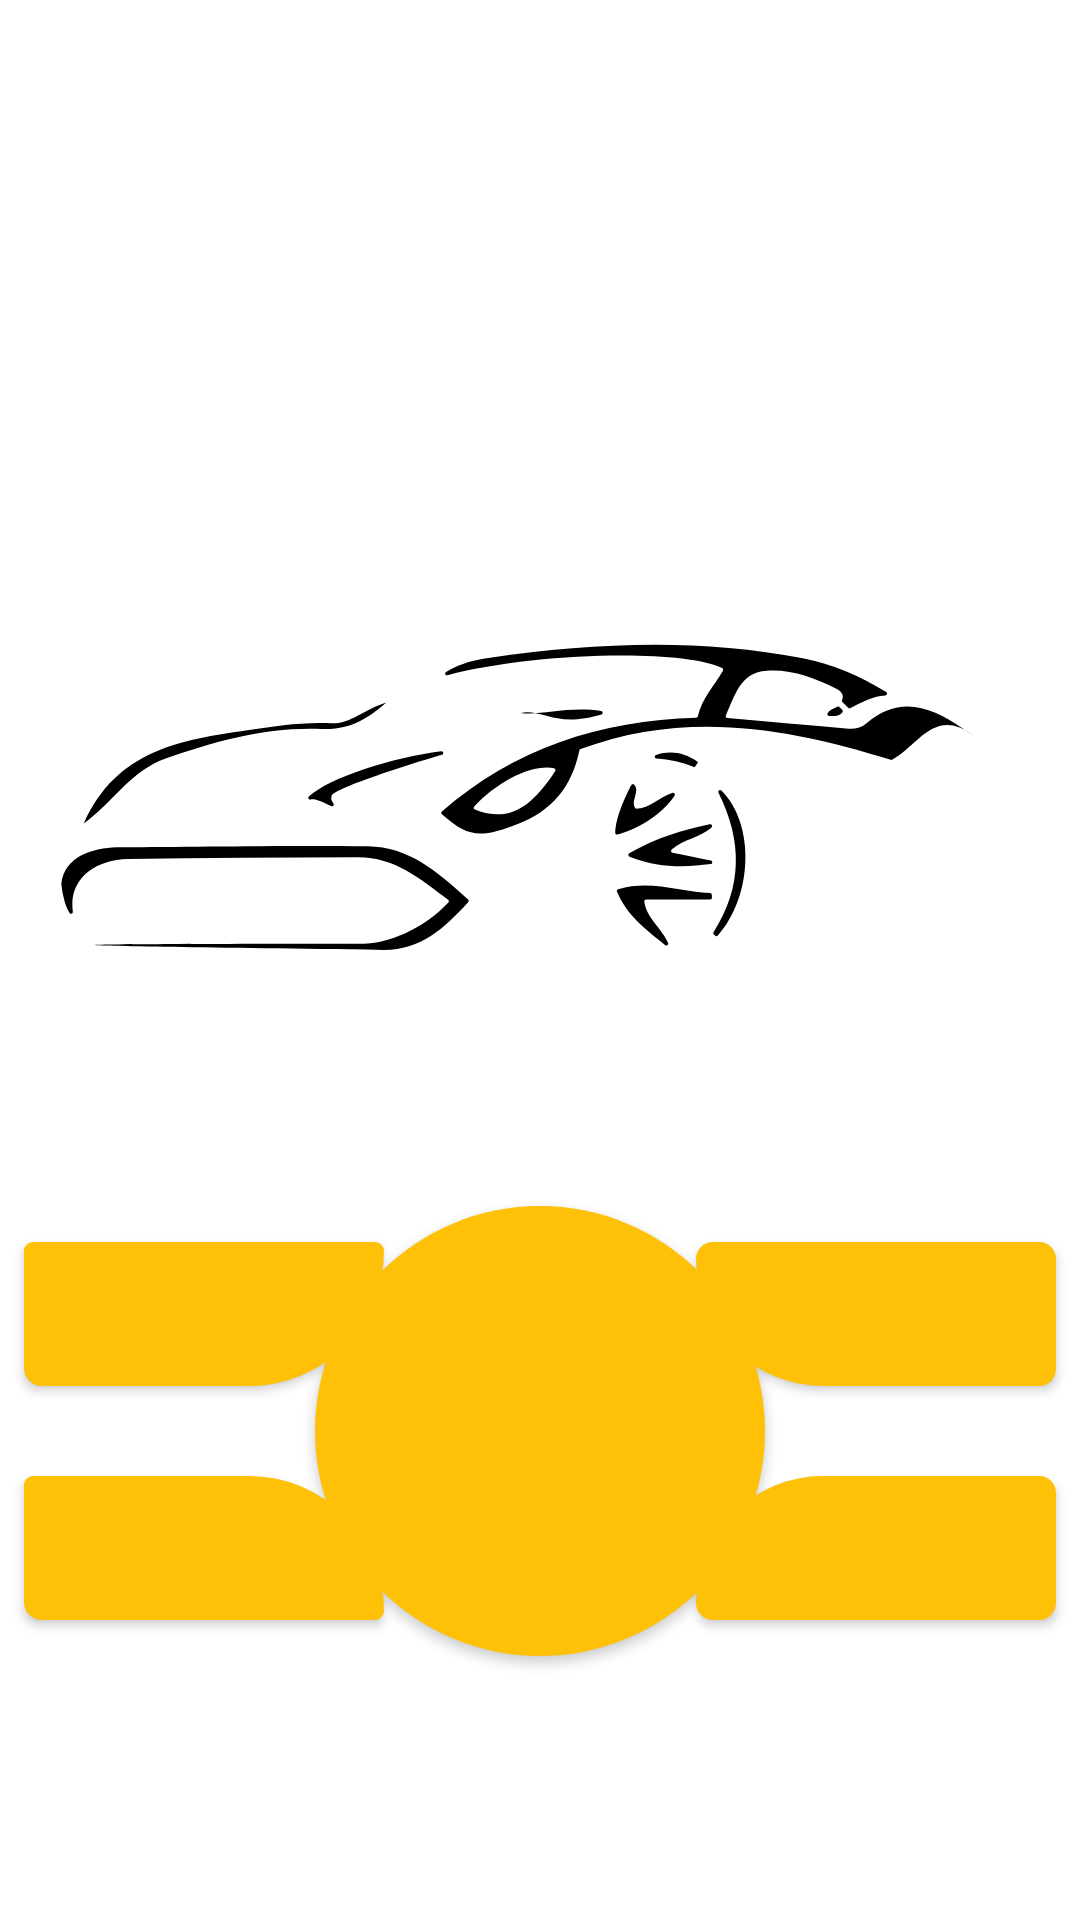

This screen was rendered from an Android layout file. Write that file and the resources it references.
<!-- AndroidManifest.xml: application theme Theme.MyApplication -->
<!-- res/layout/activity_main.xml -->
<?xml version="1.0" encoding="utf-8"?>
<androidx.constraintlayout.widget.ConstraintLayout xmlns:android="http://schemas.android.com/apk/res/android"
    xmlns:app="http://schemas.android.com/apk/res-auto"
    xmlns:tools="http://schemas.android.com/tools"
    android:layout_width="match_parent"
    android:layout_height="match_parent"
    tools:context="com.example.fordecosport.MainActivity">

    <ImageView
        android:id="@+id/CarImageView"
        android:layout_width="wrap_content"
        android:layout_height="wrap_content"
        android:layout_marginTop="-50dp"
        android:contentDescription="TODO"
        app:layout_constraintStart_toStartOf="parent"
        app:layout_constraintTop_toTopOf="parent"
        app:srcCompat="@drawable/ic__3" />

    <Button
        android:id="@+id/ButA"
        android:layout_width="120dp"
        android:layout_height="wrap_content"
        android:layout_marginStart="8dp"
        android:layout_marginBottom="30dp"
        android:background="@drawable/ic_circle_bt_top_l"
        app:icon="@drawable/ic_baseline_lock_24"
        app:iconGravity="textStart"
        app:iconPadding="0dp"
        app:layout_constraintBottom_toTopOf="@+id/ButC"
        app:layout_constraintStart_toStartOf="parent"
        app:layout_constraintTop_toTopOf="@+id/ButB"
        tools:ignore="SpeakableTextPresentCheck" />

    <Button
        android:id="@+id/ButB"
        android:layout_width="120dp"
        android:layout_height="wrap_content"
        android:layout_marginEnd="8dp"
        android:layout_marginBottom="30dp"
        android:background="@drawable/ic_circle_bt_top_r"
        app:icon="@drawable/ic_baseline_lock_open_24"
        app:iconGravity="textStart"
        app:iconPadding="0dp"
        app:layout_constraintBottom_toTopOf="@+id/ButD"
        app:layout_constraintEnd_toEndOf="parent"
        tools:ignore="SpeakableTextPresentCheck" />

    <Button
        android:id="@+id/ButC"
        android:layout_width="120dp"
        android:layout_height="wrap_content"
        android:layout_marginStart="8dp"
        android:layout_marginBottom="100dp"
        android:background="@drawable/ic_circle_bt_l"

        app:icon="@drawable/ic_baseline_keyboard_arrow_left_24"
        app:iconGravity="textStart"
        app:iconPadding="0dp"
        app:iconSize="@android:dimen/app_icon_size"
        app:layout_constraintBottom_toBottomOf="parent"
        app:layout_constraintStart_toStartOf="parent"
        tools:ignore="SpeakableTextPresentCheck" />

    <Button
        android:id="@+id/ButD"
        android:layout_width="120dp"
        android:layout_height="wrap_content"
        android:layout_marginEnd="8dp"
        android:layout_marginBottom="100dp"
        android:background="@drawable/ic_circle_bt_r"
        app:icon="@drawable/ic_baseline_keyboard_arrow_right_24"
        app:iconGravity="textStart"
        app:iconSize="@android:dimen/app_icon_size"
        app:layout_constraintBottom_toBottomOf="parent"
        app:layout_constraintEnd_toEndOf="parent"
        tools:ignore="SpeakableTextPresentCheck" />

    <Button
        android:id="@+id/button"
        android:layout_width="150dp"
        android:layout_height="150dp"
        android:background="@drawable/ic_circle"
        app:icon="@drawable/ic_baseline_change_circle_24"
        app:iconGravity="textTop"
        app:iconPadding="0dp"
        app:iconSize="?attr/listPreferredItemHeightLarge"
        app:layout_constraintBottom_toBottomOf="@+id/ButD"
        app:layout_constraintEnd_toEndOf="parent"
        app:layout_constraintStart_toStartOf="parent"
        app:layout_constraintTop_toTopOf="@+id/ButA"
        tools:ignore="SpeakableTextPresentCheck" />

</androidx.constraintlayout.widget.ConstraintLayout>
<!-- resources referenced by this layout -->
<resources>
  <!-- drawable ic_baseline_change_circle_24 (drawable-v24) -->
  <vector android:height="24dp" android:tint="#FABF2D"
      android:viewportHeight="24" android:viewportWidth="24"
      android:width="24dp" xmlns:android="http://schemas.android.com/apk/res/android">
      <path android:fillColor="@android:color/white" android:pathData="M12,2C6.48,2 2,6.48 2,12c0,5.52 4.48,10 10,10s10,-4.48 10,-10C22,6.48 17.52,2 12,2zM12.06,19v-2.01c-0.02,0 -0.04,0 -0.06,0c-1.28,0 -2.56,-0.49 -3.54,-1.46c-1.71,-1.71 -1.92,-4.35 -0.64,-6.29l1.1,1.1c-0.71,1.33 -0.53,3.01 0.59,4.13c0.7,0.7 1.62,1.03 2.54,1.01v-2.14l2.83,2.83L12.06,19zM16.17,14.76l-1.1,-1.1c0.71,-1.33 0.53,-3.01 -0.59,-4.13C13.79,8.84 12.9,8.5 12,8.5c-0.02,0 -0.04,0 -0.06,0v2.15L9.11,7.83L11.94,5v2.02c1.3,-0.02 2.61,0.45 3.6,1.45C17.24,10.17 17.45,12.82 16.17,14.76z"/>
  </vector>
  <!-- drawable ic_baseline_lock_open_24 (drawable) -->
  <vector android:height="30dp" android:tint="#FFFFFF"
      android:viewportHeight="24" android:viewportWidth="24"
      android:width="30dp" xmlns:android="http://schemas.android.com/apk/res/android">
      <path android:fillColor="@color/white" android:pathData="M12,17c1.1,0 2,-0.9 2,-2s-0.9,-2 -2,-2 -2,0.9 -2,2 0.9,2 2,2zM18,8h-1L17,6c0,-2.76 -2.24,-5 -5,-5S7,3.24 7,6h1.9c0,-1.71 1.39,-3.1 3.1,-3.1 1.71,0 3.1,1.39 3.1,3.1v2L6,8c-1.1,0 -2,0.9 -2,2v10c0,1.1 0.9,2 2,2h12c1.1,0 2,-0.9 2,-2L20,10c0,-1.1 -0.9,-2 -2,-2zM18,20L6,20L6,10h12v10z"/>
  </vector>
  <!-- drawable ic_circle (drawable-v24) -->
  <?xml version="1.0" encoding="utf-8"?>
  <shape xmlns:android="http://schemas.android.com/apk/res/android"
      android:shape="rectangle">
      <solid android:color="#FFC107" />
      <corners android:bottomRightRadius="75dp"
          android:bottomLeftRadius="75dp"
          android:topRightRadius="75dp"
          android:topLeftRadius="75dp"/>
  </shape>
  <!-- drawable ic_circle_bt_l (drawable-v24) -->
  <?xml version="1.0" encoding="utf-8"?>
  <shape xmlns:android="http://schemas.android.com/apk/res/android"
      android:shape="rectangle">
      <solid android:color="#FFC107" />
      <corners android:bottomRightRadius="3dp"
          android:bottomLeftRadius="6dp"
          android:topRightRadius="45dp"
          android:topLeftRadius="3dp"/>
  </shape>
  <!-- drawable ic_circle_bt_r (drawable-v24) -->
  <?xml version="1.0" encoding="utf-8"?>
  <shape xmlns:android="http://schemas.android.com/apk/res/android"
      android:shape="rectangle">
      <solid android:color="#FFC107" />
      <corners android:bottomRightRadius="6dp"
          android:bottomLeftRadius="6dp"
          android:topRightRadius="6dp"
          android:topLeftRadius="45dp"/>
  </shape>
  <!-- drawable ic_circle_bt_top_l (drawable-v24) -->
  <?xml version="1.0" encoding="utf-8"?>
  <shape xmlns:android="http://schemas.android.com/apk/res/android"
      android:shape="rectangle">
      <solid android:color="#FFC107" />
      <corners android:bottomRightRadius="45dp"
          android:bottomLeftRadius="6dp"
          android:topRightRadius="3dp"
          android:topLeftRadius="3dp"/>
  </shape>
  <!-- drawable ic_circle_bt_top_r (drawable-v24) -->
  <?xml version="1.0" encoding="utf-8"?>
  <shape xmlns:android="http://schemas.android.com/apk/res/android"
      android:shape="rectangle">
      <solid android:color="#FFC107" />
      <corners android:bottomRightRadius="6dp"
          android:bottomLeftRadius="45dp"
          android:topRightRadius="6dp"
          android:topLeftRadius="6dp"/>
  </shape>
  <style name="Theme.MyApplication" parent="Theme.MaterialComponents.DayNight.DarkActionBar">
          
          <item name="colorPrimary">#FFC107</item>
          <item name="colorPrimaryVariant">#FFC107</item>
          <item name="colorOnPrimary">@color/white</item>
          
          <item name="colorSecondary">#FF9800</item>
          <item name="colorSecondaryVariant">@color/teal_700</item>
          <item name="colorOnSecondary">#FFFFFF</item>
          
          <item name="android:statusBarColor" tools:targetApi="l">?attr/colorPrimaryVariant</item>
          
      </style>
  <!-- not gathered from this repository: default colours our renderer supplied (Android Studio template values) -->
  <color name="teal_700">#FF018786</color>
  <color name="white">#FFFFFFFF</color>
</resources>
